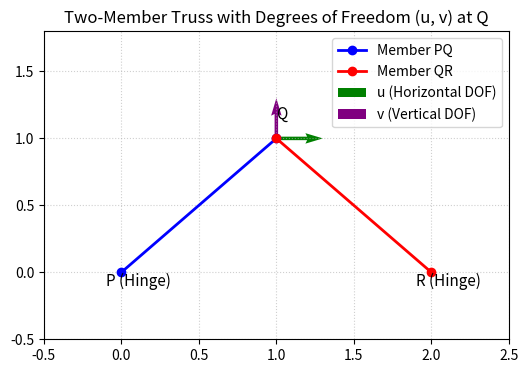

This chart was generated by the following Python code:
import numpy as np
import matplotlib.pyplot as plt

P = np.array([0, 0])
Q = np.array([1, 1])
R = np.array([2, 0])

plt.figure(figsize=(6, 4))
plt.plot([P[0], Q[0]], [P[1], Q[1]], 'b-o', linewidth=2, label='Member PQ')
plt.plot([Q[0], R[0]], [Q[1], R[1]], 'r-o', linewidth=2, label='Member QR')

# Annotations & DOF arrows
plt.quiver(Q[0], Q[1], 0.3, 0, angles='xy', scale_units='xy', scale=1, color='green', label='u (Horizontal DOF)')
plt.quiver(Q[0], Q[1], 0, 0.3, angles='xy', scale_units='xy', scale=1, color='purple', label='v (Vertical DOF)')

plt.text(P[0]-0.1, P[1]-0.1, 'P (Hinge)', fontsize=11)
plt.text(Q[0], Q[1]+0.15, 'Q', fontsize=11)
plt.text(R[0]-0.1, R[1]-0.1, 'R (Hinge)', fontsize=11)

plt.xlim(-0.5, 2.5)
plt.ylim(-0.5, 1.8)
plt.grid(True, linestyle=':', alpha=0.6)
plt.title('Two-Member Truss with Degrees of Freedom (u, v) at Q')
plt.legend(loc='upper right')
plt.savefig('q38.pdf')
plt.close()
